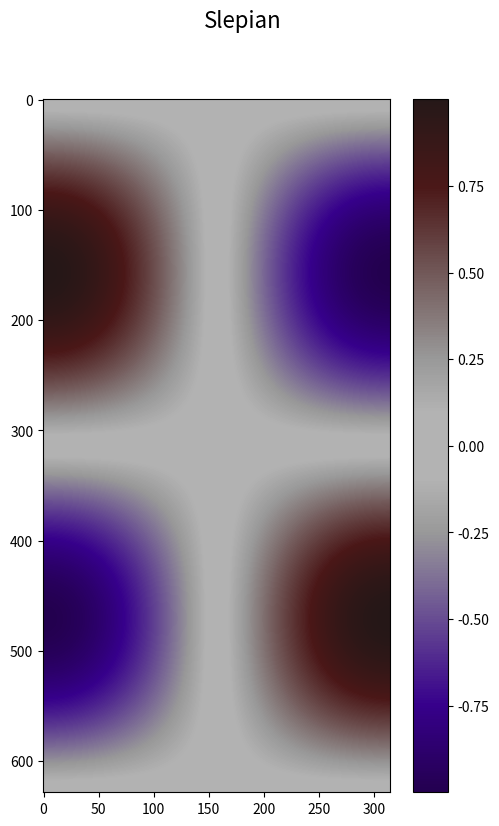
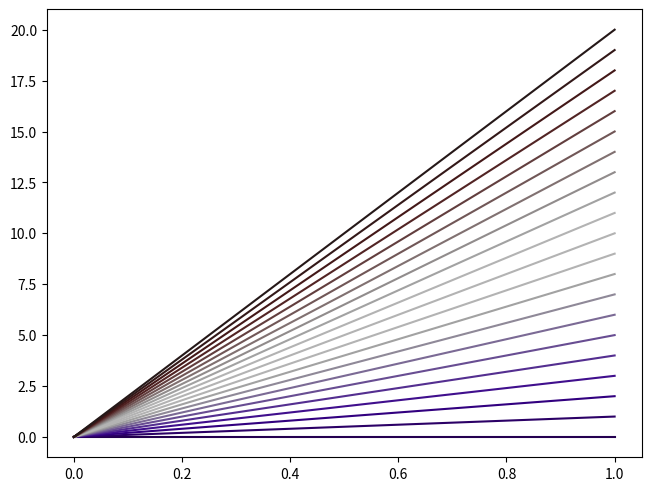

These charts were generated, in order, by the following Python code:
import matplotlib.pyplot as plt
import numpy as np

import matplotlib as mpl
from matplotlib.colors import LinearSegmentedColormap

# Make some illustrative fake data:

x = np.arange(0, np.pi, 0.01)
y = np.arange(0, 2 * np.pi, 0.01)
X, Y = np.meshgrid(x, y)
Z = np.cos(X) * np.sin(Y)

# ----------------------------------------------------------------------------------------------
#  Pour chaque couleur RGB on décrit les variations par un tuple (a[i], b[i], c[i])
#   a[i]  défini la fin de l'intervalles d'interpolation entre les ligne i-1 et i  ( valeur comprise entre 0 et 1)
#   b[i] est le % de la couleur en fin d'intervalles [i, i+1]
#   c[i] est le % de la couleur en début d'intervalles [i+1, i+2]
#
#   Remarques:
#   >  a[0] = 0  a[n] = 1
#   > a priori le deuxième élément est égal au troisième pour une variation continue mais  ... ce n'est pas obligatoire !
#   > b[0] et c[n] ne sont pas utilisés
#
#
int = [0, 0.5*(-0.75+1), 0.5*(-0.25+1), 0.5*(-0.1+1), 0.5*(0.1+1), 0.5*(0.25+1), 0.5*(0.75+1), 1]
color_band_zero = (0.7 + 0.75)/2
color_dic = {
    'red': (
        (int[0], 0.00, 0.45 * 80 / 256),
        (int[1], 0.7 * 78 / 256, 0.7 * 78 / 256),
        (int[2], 0.60, 0.60),
        (int[3], 0.70, 0.70),
        (int[4], 0.70, 0.70),
        (int[5], 0.60, 0.60),
        (int[6], 75 / 256, 75 / 256),
        (int[7], 0.5 * 75 / 256, 0),
    ),
    'green': (
        (int[0], 0, 0),
        (int[1], 0, 0),
        (int[2], 0.60, 0.60),
        (int[3], 0.70, 0.70),
        (int[4], 0.70, 0.70),
        (int[5], 0.60, 0.60),
        (int[6], 0.7 * 34 / 257, 0.7 * 34 / 256),
        (int[7], 0.7 * 34 / 256, 0.00),
    ),
    'blue': (
        (int[0], 0.00, 0.5 * 160 / 256),
        (int[1], 140 / 256, 140 / 256),
        (int[2], 0.60, 0.60),
        (int[3], 0.70, 0.70),
        (int[4], 0.70, 0.70),
        (int[5], 0.60, 0.60),
        (int[6], 0.7 * 34 / 256, 0.7 * 34 / 256),
        (int[7],0.7 * 34 / 256, 0.00),
    )
}
mpl.colormaps.register(LinearSegmentedColormap('Slepian', color_dic))


fig, ax = plt.subplots(figsize=(6, 9))
im1 = ax.imshow(Z, cmap='Slepian')
fig.colorbar(im1)
fig.suptitle('Slepian', fontsize=16)
plt.show()

n_lines = 21
cmap = mpl.colormaps['Slepian']

# Take colors at regular intervals spanning the colormap.
colors = cmap(np.linspace(0, 1, n_lines))
fig, ax = plt.subplots(layout='constrained')
for i, color in enumerate(colors):
    ax.plot([0, i], color=color)
plt.show()

exit()
# ______________________________________________________________________________________________
colors = [(0.25, 0, 0), (0.5, 0.5, 0.5), (1, 1, 1), (0.6, 0.5, 0.4), (1, 140/255, 0)]  # Red -> grey  -> white -> grey -> 0range
n_bins = [3, 6, 10, 100]  # Discretizes the interpolation into bins
cmap_name = 'my_list'
fig, axs = plt.subplots(2, 2, figsize=(6, 9))
fig.subplots_adjust(left=0.02, bottom=0.06, right=0.95, top=0.94, wspace=0.05)
for n_bin, ax in zip(n_bins, axs.flat):
    # Create the colormap
    cmap = LinearSegmentedColormap.from_list(cmap_name, colors, N=n_bin)
    # Fewer bins will result in "coarser" colomap interpolation
    im = ax.imshow(Z, origin='lower', cmap=cmap)
    ax.set_title("N bins: %s" % n_bin)
    fig.colorbar(im, ax=ax)
plt.show()
